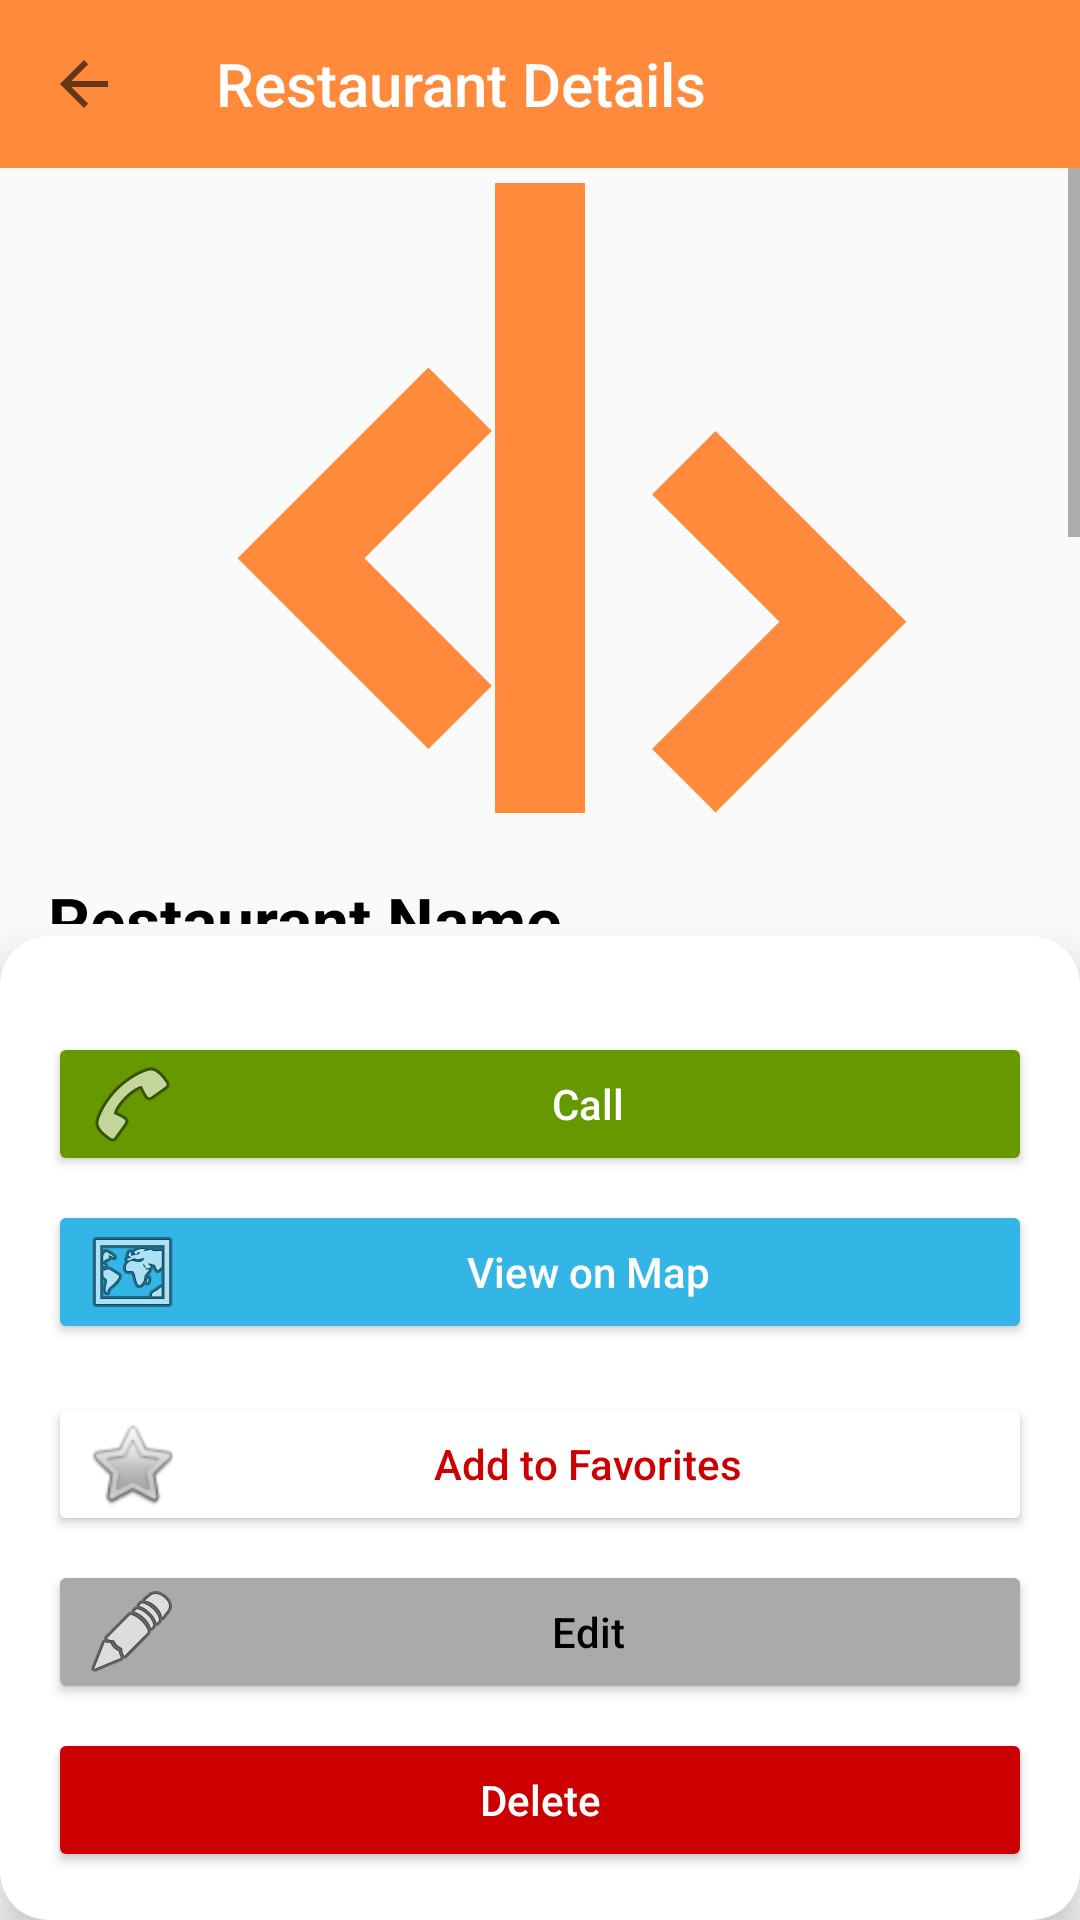

Here is an Android app screen rendered from its layout file. Give the layout XML and the strings, colors and styles it references.
<!-- AndroidManifest.xml: application theme Theme.AppCompat.Light.NoActionBar -->
<!-- res/layout/activity_restaurant_detail.xml -->
<?xml version="1.0" encoding="utf-8"?>
<androidx.coordinatorlayout.widget.CoordinatorLayout
    xmlns:android="http://schemas.android.com/apk/res/android"
    xmlns:app="http://schemas.android.com/apk/res-auto"
    android:layout_width="match_parent"
    android:layout_height="match_parent"
    android:background="@color/background_cream">

    <LinearLayout
        android:orientation="vertical"
        android:layout_width="match_parent"
        android:layout_height="match_parent">

        
        <androidx.appcompat.widget.Toolbar
            android:id="@+id/toolbar"
            style="@style/FoodSpot.Toolbar"
            android:layout_width="match_parent"
            android:layout_height="56dp"
            app:title="Restaurant Details"
            app:navigationIcon="?attr/homeAsUpIndicator" />

        
        <androidx.core.widget.NestedScrollView
            android:layout_width="match_parent"
            android:layout_height="0dp"
            android:layout_weight="1"
            android:fillViewport="true"
            android:scrollbars="vertical"
            android:fadeScrollbars="false">

            <LinearLayout
                android:orientation="vertical"
                android:layout_width="match_parent"
                android:layout_height="wrap_content">

                
                <ImageView
                    android:id="@+id/imageRestaurant"
                    android:layout_width="match_parent"
                    android:layout_height="220dp"
                    android:scaleType="centerCrop"
                    android:src="@drawable/ic_restaurant_placeholder" />

                
                <LinearLayout
                    android:orientation="vertical"
                    android:layout_width="match_parent"
                    android:layout_height="wrap_content"
                    android:padding="16dp">

                    
                    <TextView
                        android:id="@+id/textName"
                        android:layout_width="match_parent"
                        android:layout_height="wrap_content"
                        android:text="Restaurant Name"
                        android:textSize="22sp"
                        android:textStyle="bold"
                        android:textColor="@android:color/black" />

                    <TextView
                        android:id="@+id/textMeta"
                        android:layout_width="match_parent"
                        android:layout_height="wrap_content"
                        android:layout_marginTop="4dp"
                        android:text="Category • $$ • 1.2 km away"
                        android:textSize="14sp"
                        android:textColor="@android:color/darker_gray" />

                    
                    <LinearLayout
                        android:orientation="horizontal"
                        android:layout_width="wrap_content"
                        android:layout_height="wrap_content"
                        android:layout_marginTop="8dp"
                        android:gravity="center_vertical">

                        <RatingBar
                            android:id="@+id/detailRatingBar"
                            android:layout_width="wrap_content"
                            android:layout_height="wrap_content"
                            android:numStars="5"
                            android:stepSize="0.5"
                            android:isIndicator="true"
                            android:rating="4.5"
                            android:progressTint="@android:color/holo_orange_light"
                            style="?android:attr/ratingBarStyleSmall" />

                        <TextView
                            android:id="@+id/textRating"
                            android:layout_width="wrap_content"
                            android:layout_height="wrap_content"
                            android:layout_marginStart="4dp"
                            android:text="(4.5)"
                            android:textSize="14sp"
                            android:textColor="@android:color/black" />
                    </LinearLayout>

                    
                    <TextView
                        android:id="@+id/textAddress"
                        android:layout_width="match_parent"
                        android:layout_height="wrap_content"
                        android:layout_marginTop="16dp"
                        android:text="123 Main Street, Toronto, ON"
                        android:textSize="14sp"
                        android:textColor="@android:color/black" />

                    
                    <TextView
                        android:id="@+id/textDistance"
                        android:layout_width="match_parent"
                        android:layout_height="wrap_content"
                        android:layout_marginTop="4dp"
                        android:text="2.1 km away"
                        android:textSize="14sp"
                        android:textColor="@android:color/darker_gray" />

                    
                    <TextView
                        android:id="@+id/textTags"
                        android:layout_width="match_parent"
                        android:layout_height="wrap_content"
                        android:layout_marginTop="4dp"
                        android:text="Cuisine tags here"
                        android:textSize="14sp"
                        android:textColor="@android:color/darker_gray" />

                    
                    <TextView
                        android:id="@+id/textDescription"
                        android:layout_width="match_parent"
                        android:layout_height="wrap_content"
                        android:layout_marginTop="16dp"
                        android:text="Restaurant description text goes here..."
                        android:textSize="14sp"
                        android:textColor="@android:color/black"
                        android:lineSpacingMultiplier="1.5" />

                    
                    <TextView
                        android:layout_width="match_parent"
                        android:layout_height="wrap_content"
                        android:layout_marginTop="24dp"
                        android:text="Contact"
                        android:textSize="16sp"
                        android:textStyle="bold"
                        android:textColor="@android:color/black" />

                    <TextView
                        android:id="@+id/textPhone"
                        android:layout_width="match_parent"
                        android:layout_height="wrap_content"
                        android:layout_marginTop="4dp"
                        android:text="(416) 555-0199"
                        android:textSize="14sp"
                        android:textColor="@android:color/black" />
                </LinearLayout>
            </LinearLayout>
        </androidx.core.widget.NestedScrollView>

        
        <androidx.cardview.widget.CardView
            android:id="@+id/cardDrawer"
            android:layout_width="match_parent"
            android:layout_height="wrap_content"
            app:cardCornerRadius="16dp"
            app:cardElevation="8dp"
            android:layout_marginTop="4dp"
            android:background="@android:color/white">

            <LinearLayout
                android:orientation="vertical"
                android:layout_width="match_parent"
                android:layout_height="wrap_content"
                android:padding="16dp">

                
                <LinearLayout
                    android:orientation="horizontal"
                    android:layout_width="match_parent"
                    android:layout_height="wrap_content"
                    android:gravity="center">

                    <View
                        android:layout_width="40dp"
                        android:layout_height="4dp"
                        android:layout_marginBottom="12dp"
                        android:background="@android:color/darker_gray" />
                </LinearLayout>

                
                <LinearLayout
                    android:orientation="vertical"
                    android:layout_width="match_parent"
                    android:layout_height="wrap_content">

                    <Button
                        android:id="@+id/buttonCall"
                        android:layout_width="match_parent"
                        android:layout_height="48dp"
                        android:text="Call"
                        android:textAllCaps="false"
                        android:backgroundTint="@android:color/holo_green_dark"
                        android:textColor="@android:color/white"
                        android:drawableStart="@android:drawable/ic_menu_call" />

                    <Button
                        android:id="@+id/buttonViewOnMap"
                        android:layout_width="match_parent"
                        android:layout_height="48dp"
                        android:layout_marginTop="8dp"
                        android:text="View on Map"
                        android:textAllCaps="false"
                        android:backgroundTint="@android:color/holo_blue_light"
                        android:textColor="@android:color/white"
                        android:drawableStart="@android:drawable/ic_menu_mapmode" />

                    <Button
                        android:id="@+id/buttonFavorite"
                        android:layout_width="match_parent"
                        android:layout_height="48dp"
                        android:layout_marginTop="16dp"
                        android:text="Add to Favorites"
                        android:textAllCaps="false"
                        android:textColor="@android:color/holo_red_dark"
                        android:backgroundTint="@android:color/white"
                        android:drawableStart="@android:drawable/btn_star_big_off" />

                    
                    <Button
                        android:id="@+id/buttonEdit"
                        android:layout_width="match_parent"
                        android:layout_height="48dp"
                        android:layout_marginTop="8dp"
                        android:text="Edit"
                        android:textAllCaps="false"
                        android:textColor="@android:color/black"
                        android:backgroundTint="@android:color/darker_gray"
                        android:drawableStart="@android:drawable/ic_menu_edit" />

                    <Button
                        android:id="@+id/buttonDelete"
                        android:layout_width="match_parent"
                        android:layout_height="48dp"
                        android:layout_marginTop="8dp"
                        android:text="Delete"
                        android:textAllCaps="false"
                        android:textColor="@android:color/white"
                        android:backgroundTint="@android:color/holo_red_dark" />
                </LinearLayout>
            </LinearLayout>
        </androidx.cardview.widget.CardView>

    </LinearLayout>

</androidx.coordinatorlayout.widget.CoordinatorLayout>
<!-- resources referenced by this layout -->
<resources>
  <!-- drawable ic_restaurant_placeholder (drawable) -->
  <vector xmlns:android="http://schemas.android.com/apk/res/android"
      android:width="48dp"
      android:height="48dp"
      android:viewportWidth="24"
      android:viewportHeight="24">
      <path
          android:fillColor="#FF8A3C"
          android:pathData="M8.1,13.34l2.83,-2.83l-1.41,-1.41l-4.24,4.24l4.24,4.24l1.41,-1.41l-2.83,-2.83zM15.9,10.51l-1.41,1.41l2.83,2.83l-2.83,2.83l1.41,1.41l4.24,-4.24l-4.24,-4.24zM11,5h2v14h-2z" />
  </vector>
  <style name="FoodSpot.Toolbar" parent="Widget.AppCompat.Toolbar">
          <item name="android:background">@color/orange_primary</item>
          <item name="titleTextColor">@android:color/white</item>
      </style>
  <color name="orange_primary">#FF8A3C</color>
</resources>
